Run: headless pygame with SDL's dummy video driver; simulated clock (each Clock.tick advances the game by its frame time, no real sleeping); random seed 0; keys injected as events and as key.get_pressed() state; no mouse input.
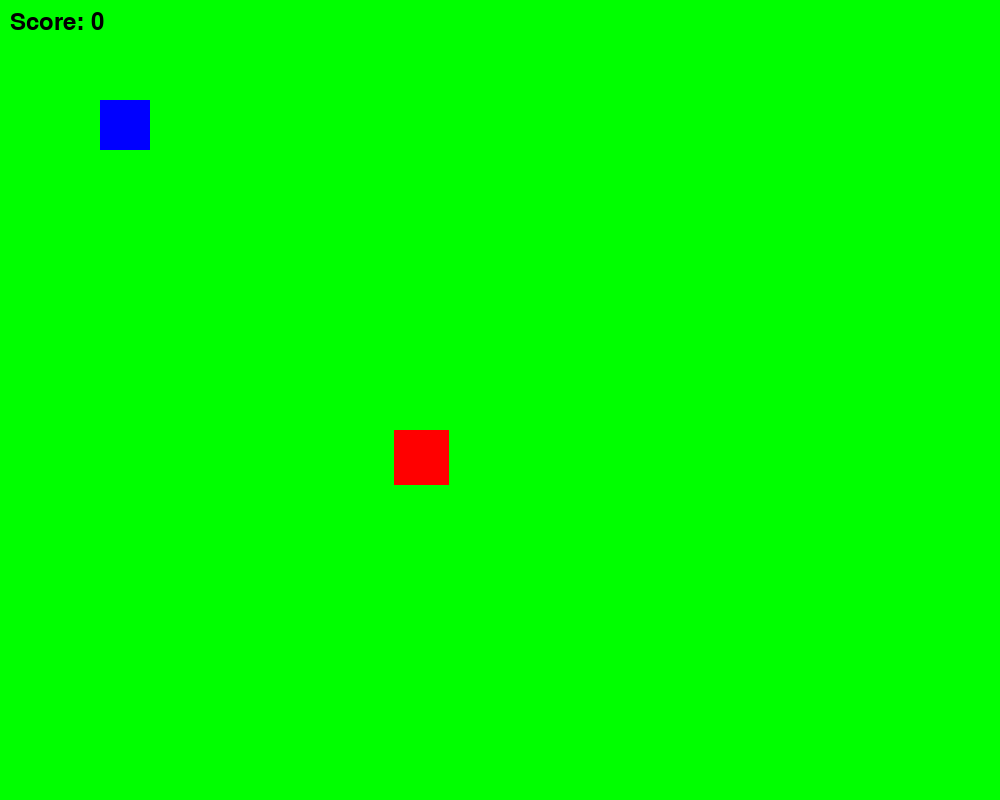
Frame 1 of 4 · flips 1–60 · no input
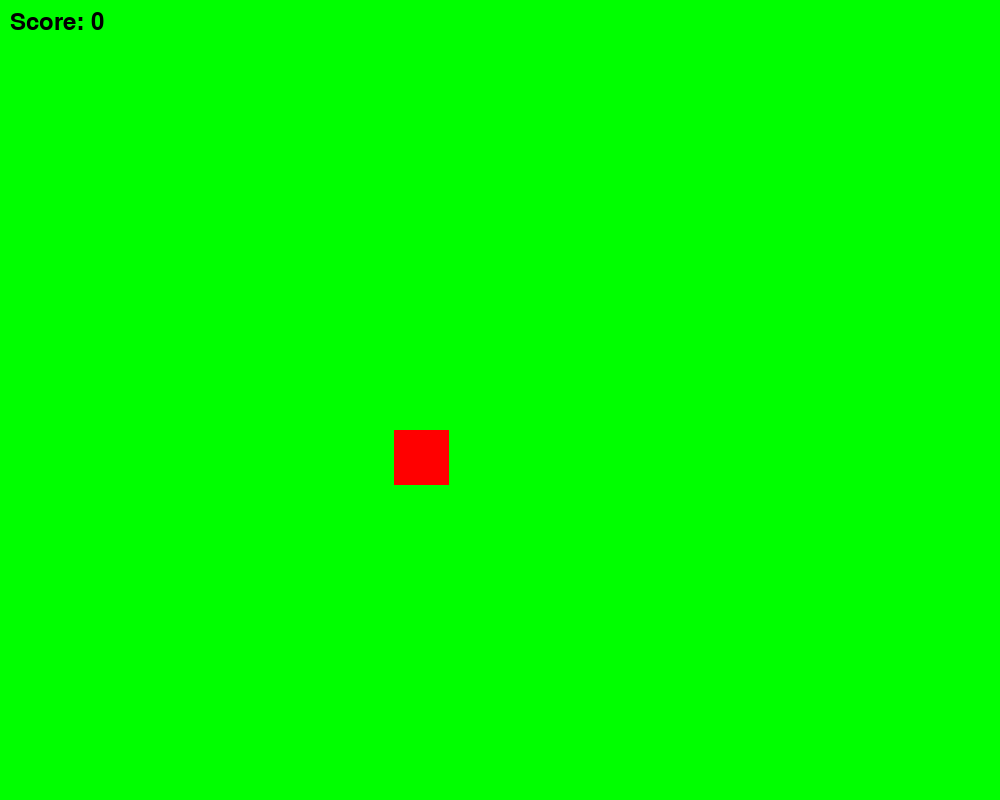
Frame 2 of 4 · flips 61–180 · tapped SPACE, RETURN · held RIGHT (→), D
Frame 3 of 4 · flips 181–300 · held DOWN (↓), S · screen unchanged from frame 2, image omitted
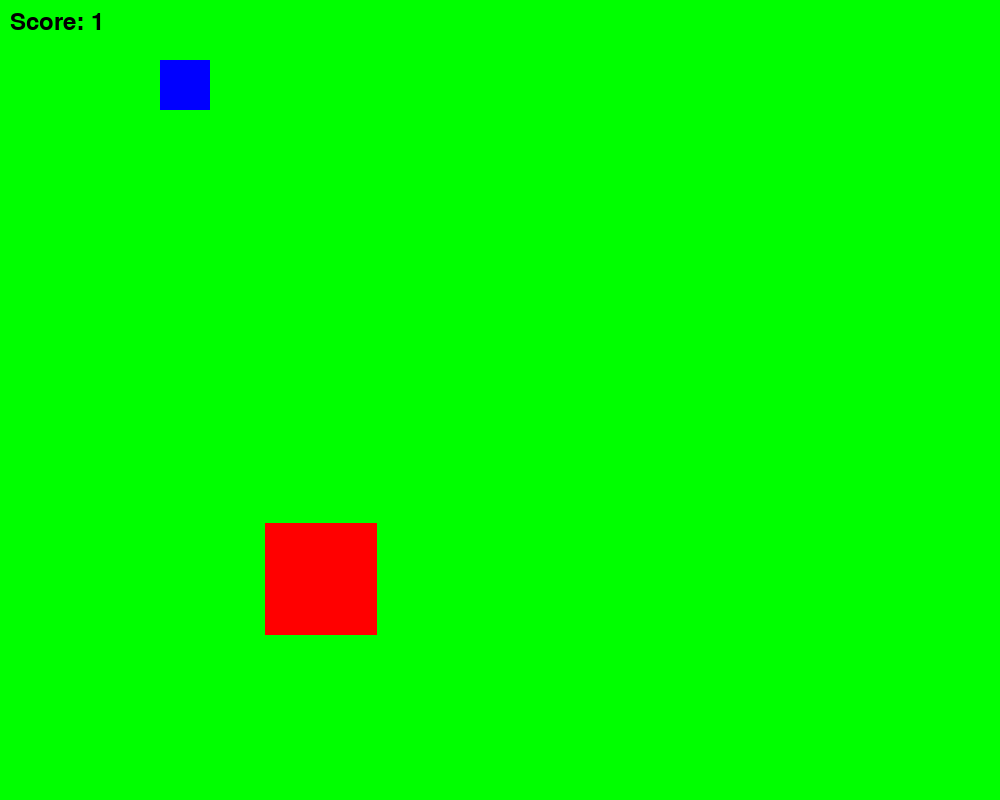
Frame 4 of 4 · flips 301–420 · held LEFT (←), A, UP (↑), W

The pygame program that drew these frames:

import pygame

import random

import time

pygame.init()

screen = pygame.display.set_mode((1000, 800))

clock = pygame.time.Clock()

random_pos = random.randint(0, 800), random.randint(0, 600)

player = pygame.Rect(100, 100, 50, 50)

#block = pygame.Rect(400, 250, 100, 100)

#block_2 = pygame.Rect(200, 250, 100, 100)

random_size = random.randint(50, 150)

counter = 0

block_3 = pygame.Rect(random_pos[0], random_pos[1], (random_size), (random_size))

block_destroyed = False

speed = 10

running = True
while running:
    screen.fill((0, 255, 0)) 

    for event in pygame.event.get():
        if event.type == pygame.QUIT:
            running = False

    keys = pygame.key.get_pressed()

    if keys[pygame.K_a]:
        player.x -= speed

    if keys[pygame.K_d]:
        player.x += speed

    if keys[pygame.K_w]:
        player.y -= speed

    if keys[pygame.K_s]:
        player.y += speed

    # Block 3 zerstören
    if player.colliderect(block_3):
        spawn_x = random.randint(0, 800)
        spawn_y = random.randint(0, 600)
        block_3.x = spawn_x
        block_3.y = spawn_y
        random_size = random.randint(50, 150)
        block_3.width = random_size
        block_3.height = random_size
        block_destroyed = True
        player.x = 500
        player.y = 400
        pygame.time.delay(100)
        counter += 1


    # Block 2 erst aktiv wenn Block 1 weg ist
    #if block_destroyed:
        #if player.colliderect(block_2):
         #   block_2.x = -1000
          #  pygame.time.delay(1000)
          #  running = False



    pygame.draw.rect(screen, (0, 0, 255), player)

    pygame.draw.rect(screen, (255, 0, 0), block_3)

    # Block 2 erst anzeigen wenn Block 1 weg ist
   # if block_destroyed:
    #    pygame.draw.rect(screen, (255, 0, 0), block_2)

    # Display the counter
    counter_surface = pygame.font.Font(None, 36).render(f"Score: {counter}", True, (0, 0, 0))
    counter_rect = counter_surface.get_rect(topleft=(10, 10))
    screen.blit(counter_surface, counter_rect)

    pygame.display.flip()

    clock.tick(60)

    if counter >=10:
        running = False 





pygame.quit()
